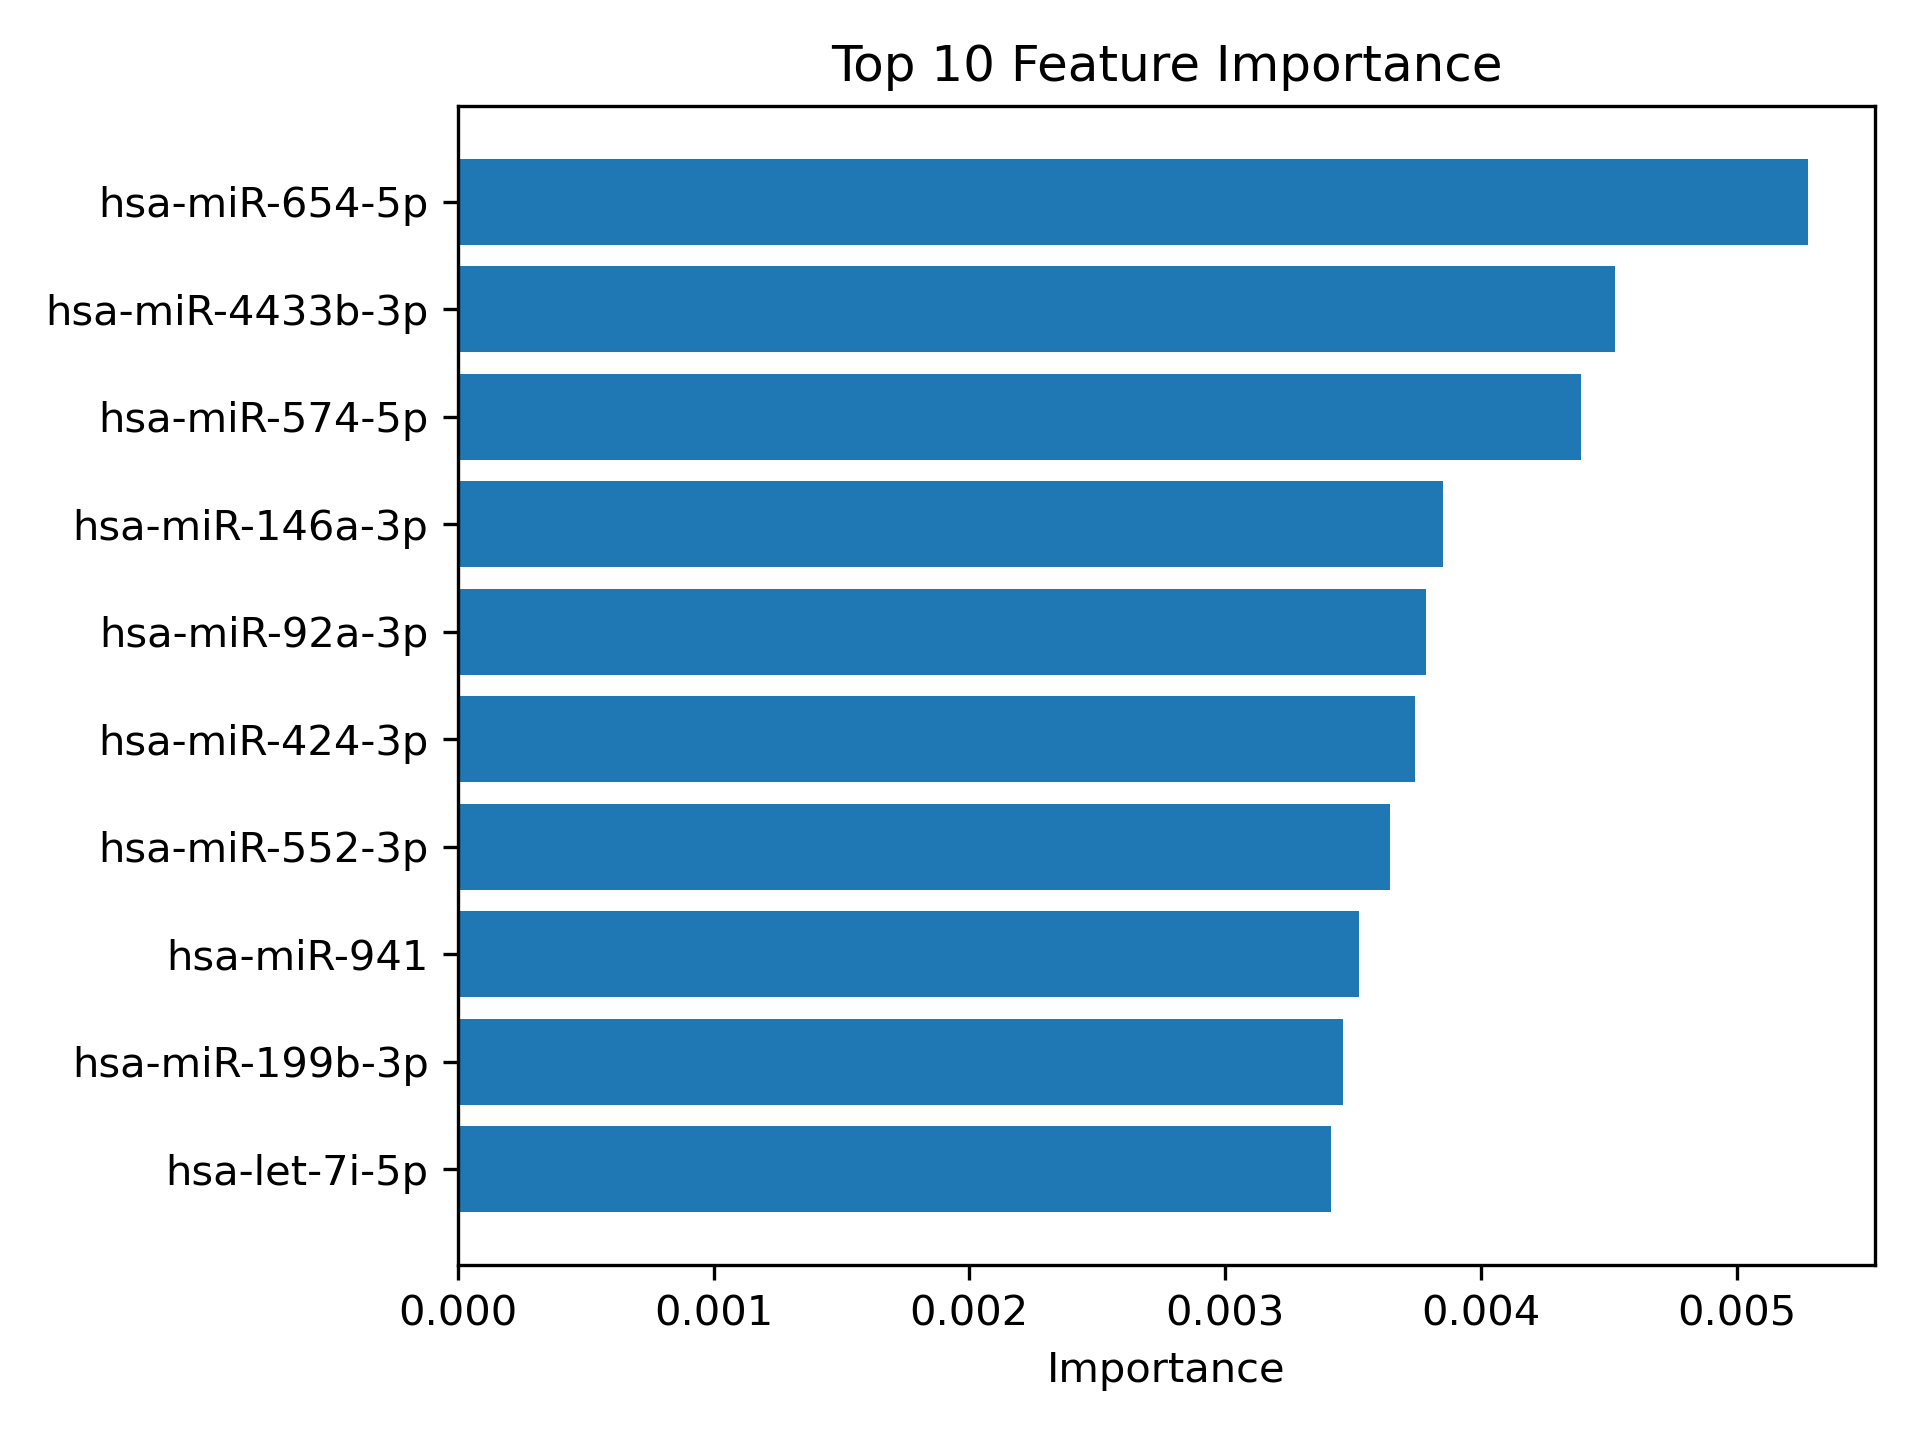

Values plotted in this chart, from the file beside it:
Feature, Importance
hsa-miR-654-5p, 0.005277
hsa-miR-4433b-3p, 0.004524
hsa-miR-574-5p, 0.00439
hsa-miR-146a-3p, 0.003853
hsa-miR-92a-3p, 0.003787
hsa-miR-424-3p, 0.003744
hsa-miR-552-3p, 0.003645
hsa-miR-941, 0.003525
hsa-miR-199b-3p, 0.003463
hsa-let-7i-5p, 0.003413
